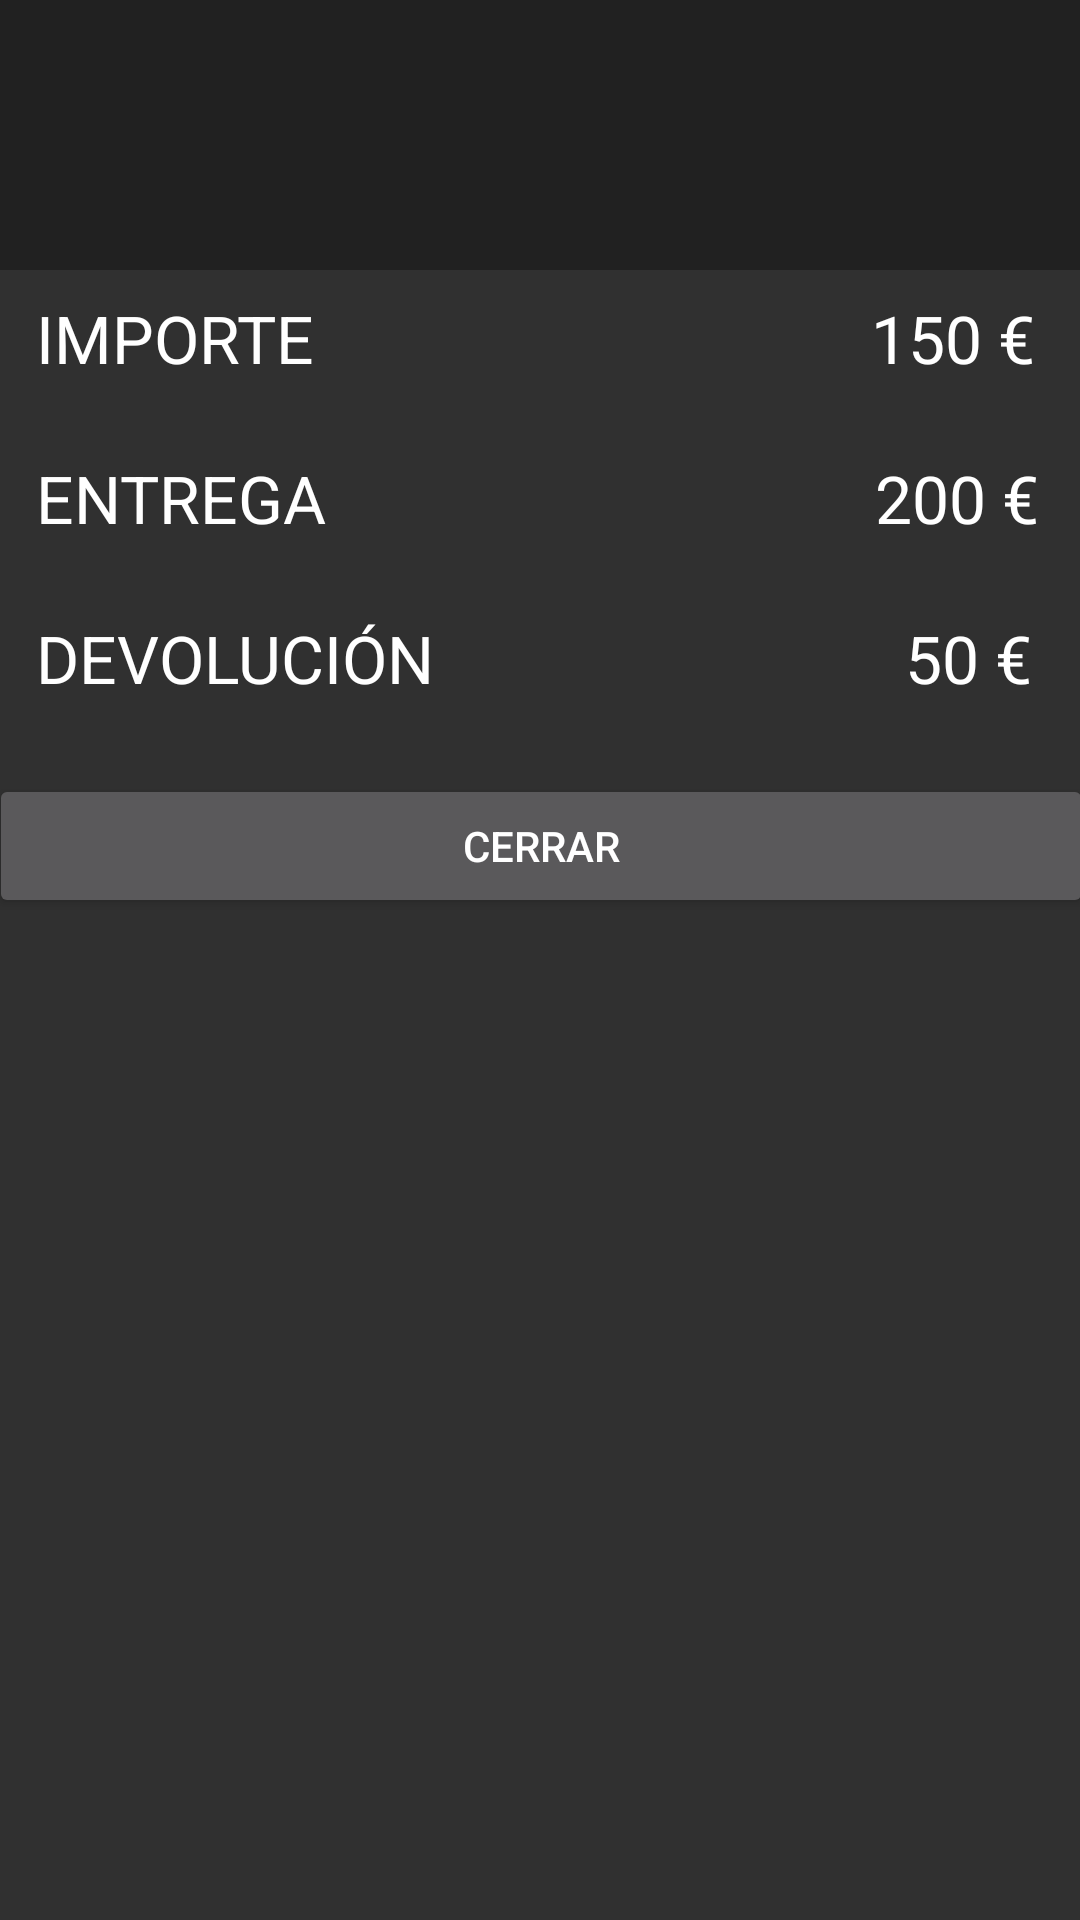

The Android layout XML behind this screen, and the referenced resources:
<!-- AndroidManifest.xml: application theme MygestAppTheme -->
<!-- res/layout/dialog_cobros.xml -->
<?xml version="1.0" encoding="utf-8"?>
<androidx.constraintlayout.widget.ConstraintLayout xmlns:android="http://schemas.android.com/apk/res/android"
    xmlns:app="http://schemas.android.com/apk/res-auto"
    xmlns:tools="http://schemas.android.com/tools"
    android:layout_width="match_parent"
    android:layout_height="match_parent">

    <androidx.appcompat.widget.Toolbar
        android:id="@+id/toolbarCobros"
        android:layout_width="match_parent"
        android:layout_height="90dp"
        android:background="?attr/colorPrimary"
        android:minHeight="?attr/actionBarSize"
        android:theme="?attr/actionBarTheme"
        app:layout_constraintEnd_toEndOf="parent"
        app:layout_constraintStart_toStartOf="parent"
        app:layout_constraintTop_toTopOf="parent" />

    <TextView
        android:id="@+id/tvLabelImporte"
        android:layout_width="wrap_content"
        android:layout_height="wrap_content"
        android:layout_marginEnd="68dp"
        android:layout_marginStart="8dp"
        android:layout_marginTop="8dp"
        android:text="IMPORTE"
        app:layout_constraintEnd_toStartOf="@+id/tvImporte"
        app:layout_constraintHorizontal_bias="0.033"
        app:layout_constraintStart_toStartOf="parent"
        app:layout_constraintTop_toBottomOf="@+id/toolbarCobros"
        android:textAppearance="?android:attr/textAppearanceLarge"
        android:layout_marginRight="68dp"
        android:layout_marginLeft="8dp"
        tools:ignore="HardcodedText" />

    <TextView
        android:id="@+id/tvImporte"
        android:layout_width="wrap_content"
        android:layout_height="wrap_content"
        android:layout_marginEnd="8dp"
        android:layout_marginTop="8dp"
        android:text="150 €"
        app:layout_constraintEnd_toEndOf="parent"
        app:layout_constraintHorizontal_bias="0.976"
        app:layout_constraintStart_toStartOf="parent"
        app:layout_constraintTop_toBottomOf="@+id/toolbarCobros"
        android:textAppearance="?android:attr/textAppearanceLarge"
        android:layout_marginRight="8dp"
        tools:ignore="HardcodedText" />

    <TextView
        android:id="@+id/textView9"
        android:layout_width="wrap_content"
        android:layout_height="wrap_content"
        android:layout_marginTop="24dp"
        android:text="ENTREGA"
        app:layout_constraintStart_toStartOf="@+id/tvLabelImporte"
        app:layout_constraintTop_toBottomOf="@+id/tvLabelImporte"
        android:textAppearance="?android:attr/textAppearanceLarge"
        tools:ignore="HardcodedText" />

    <TextView
        android:id="@+id/tvEntrega"
        android:layout_width="wrap_content"
        android:layout_height="wrap_content"
        android:layout_marginEnd="8dp"
        android:layout_marginStart="8dp"
        android:layout_marginTop="24dp"
        android:text="200 €"
        app:layout_constraintEnd_toEndOf="parent"
        app:layout_constraintHorizontal_bias="0.969"
        app:layout_constraintStart_toEndOf="@+id/textView9"
        app:layout_constraintTop_toBottomOf="@+id/tvImporte"
        android:textAppearance="?android:attr/textAppearanceLarge"
        tools:ignore="HardcodedText" />

    <TextView
        android:id="@+id/tvDevolucion"
        android:layout_width="wrap_content"
        android:layout_height="wrap_content"
        android:layout_marginEnd="16dp"
        android:layout_marginTop="24dp"
        android:text="50 €"
        app:layout_constraintEnd_toEndOf="parent"
        app:layout_constraintTop_toBottomOf="@+id/tvEntrega"
        android:textAppearance="?android:attr/textAppearanceLarge"
        android:layout_marginRight="16dp"
        tools:ignore="HardcodedText" />

    <TextView
        android:layout_width="wrap_content"
        android:layout_height="wrap_content"
        android:layout_marginTop="24dp"
        android:text="DEVOLUCIÓN"
        app:layout_constraintStart_toStartOf="@+id/textView9"
        app:layout_constraintTop_toBottomOf="@+id/textView9"
        android:textAppearance="?android:attr/textAppearanceLarge"
        tools:ignore="HardcodedText" />

    <Button
        android:id="@+id/btCerrar"
        android:layout_width="368dp"
        android:layout_height="wrap_content"
        android:layout_marginEnd="8dp"
        android:layout_marginStart="8dp"
        android:layout_marginTop="8dp"
        android:text="Cerrar"
        app:layout_constraintBottom_toBottomOf="parent"
        app:layout_constraintEnd_toEndOf="parent"
        app:layout_constraintStart_toStartOf="parent"
        app:layout_constraintTop_toBottomOf="@+id/tvDevolucion"
        app:layout_constraintVertical_bias="0.046"
        tools:ignore="HardcodedText" />


</androidx.constraintlayout.widget.ConstraintLayout>
<!-- resources referenced by this layout -->
<resources>
  <style name="MygestAppTheme" parent="Base.Theme.AppCompat">
          
          
          
          
          <item name="actionBarPopupTheme">@style/SubmenuHeaderStyle</item>
      </style>
  <style name="SubmenuHeaderStyle" parent="Base.Theme.AppCompat">
          
      </style>
</resources>
